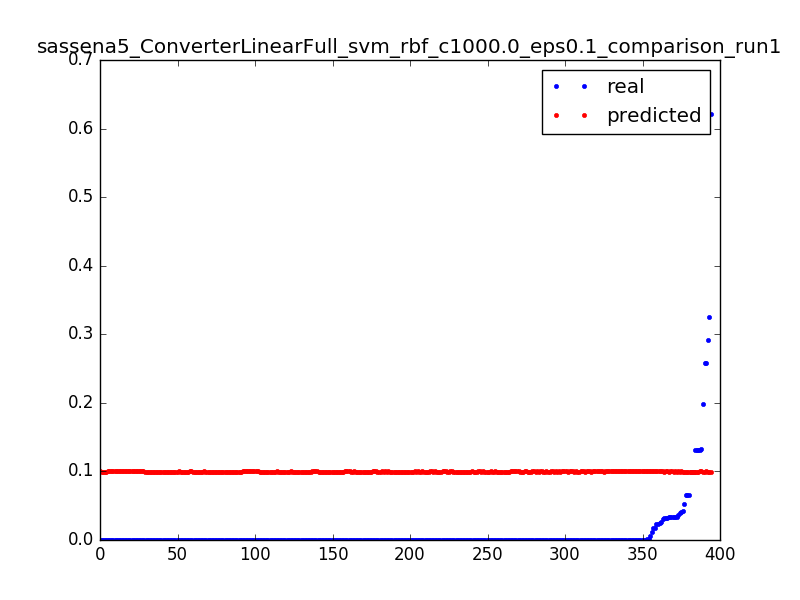

The file beside this chart, header and first rows:
0.023686515769988235, 0.100869460906, 0.0031847133757961785
0.000565, 0.1009, 0.006369
0.000624, 0.1008, 0.009554
0.0004656, 0.1008, 0.01274
0.0006696, 0.1008, 0.01592
0.0006098, 0.1008, 0.01911
0.02386, 0.1007, 0.003185
0.001045, 0.1007, 0.006369
0.001031, 0.1007, 0.009554
0.000419, 0.1007, 0.01274
0.01754, 0.1003, 0.003185
0.01107, 0.1003, 0.006369
0.0001967, 0.1002, 0.009554
0.0, 0.1002, 0.01274
0.0001668, 0.1002, 0.01592
4.3201748436476005e-05, 0.1002, 0.01911
6.595981234497676e-05, 0.1002, 0.02229
0.0001338, 0.1001, 0.02548
1.8000728515198336e-05, 0.1001, 0.02866
9.116083226625444e-05, 0.1001, 0.03185
5.914525083565168e-05, 0.1001, 0.03503
5.554510513261201e-05, 0.1001, 0.03822
8.280335116991235e-05, 0.1, 0.0414
5.554510513261201e-05, 0.1, 0.04459
5.554510513261201e-05, 0.1, 0.04777
5.760233124863468e-05, 0.1, 0.05096
8.434627075692935e-05, 0.09998, 0.05414
7.85603223056156e-05, 0.09996, 0.05732
4.3201748436476005e-05, 0.09994, 0.06051
7.354583364781034e-05, 0.09993, 0.06369
6.994568794477068e-05, 0.09991, 0.06688
5.400218554559501e-05, 0.09989, 0.07006
4.3201748436476005e-05, 0.09988, 0.07325
5.554510513261201e-05, 0.09986, 0.07643
9.874685356908802e-05, 0.09984, 0.07962
4.3201748436476005e-05, 0.09983, 0.0828
0.1318, 0.09981, 0.08599
0.1318, 0.0998, 0.08917
0.0, 0.09978, 0.09236
9.874685356908802e-05, 0.09977, 0.09554
5.914525083565168e-05, 0.09975, 0.09873
3.960160273343634e-05, 0.09974, 0.1019
9.463240133704269e-05, 0.09972, 0.1051
3.6001457030396673e-06, 0.09971, 0.1083
0.000114, 0.09969, 0.1115
9.874685356908802e-05, 0.09968, 0.1146
0.0, 0.09967, 0.1178
9.874685356908802e-05, 0.09965, 0.121
2.1600874218238002e-05, 0.09964, 0.1242
7.714597935085002e-05, 0.09963, 0.1274
9.874685356908802e-05, 0.09961, 0.1306
0.0, 0.0996, 0.1338
9.874685356908802e-05, 0.09959, 0.1369
7.354583364781034e-05, 0.09957, 0.1401
2.5201019921277672e-05, 0.09956, 0.1433
9.874685356908802e-05, 0.09955, 0.1465
3.6001457030396673e-06, 0.09954, 0.1497
9.514670786604836e-05, 0.09953, 0.1529
9.874685356908802e-05, 0.09952, 0.1561
0.0, 0.0995, 0.1592
0.0001215, 0.09949, 0.1624
... 334 more rows
